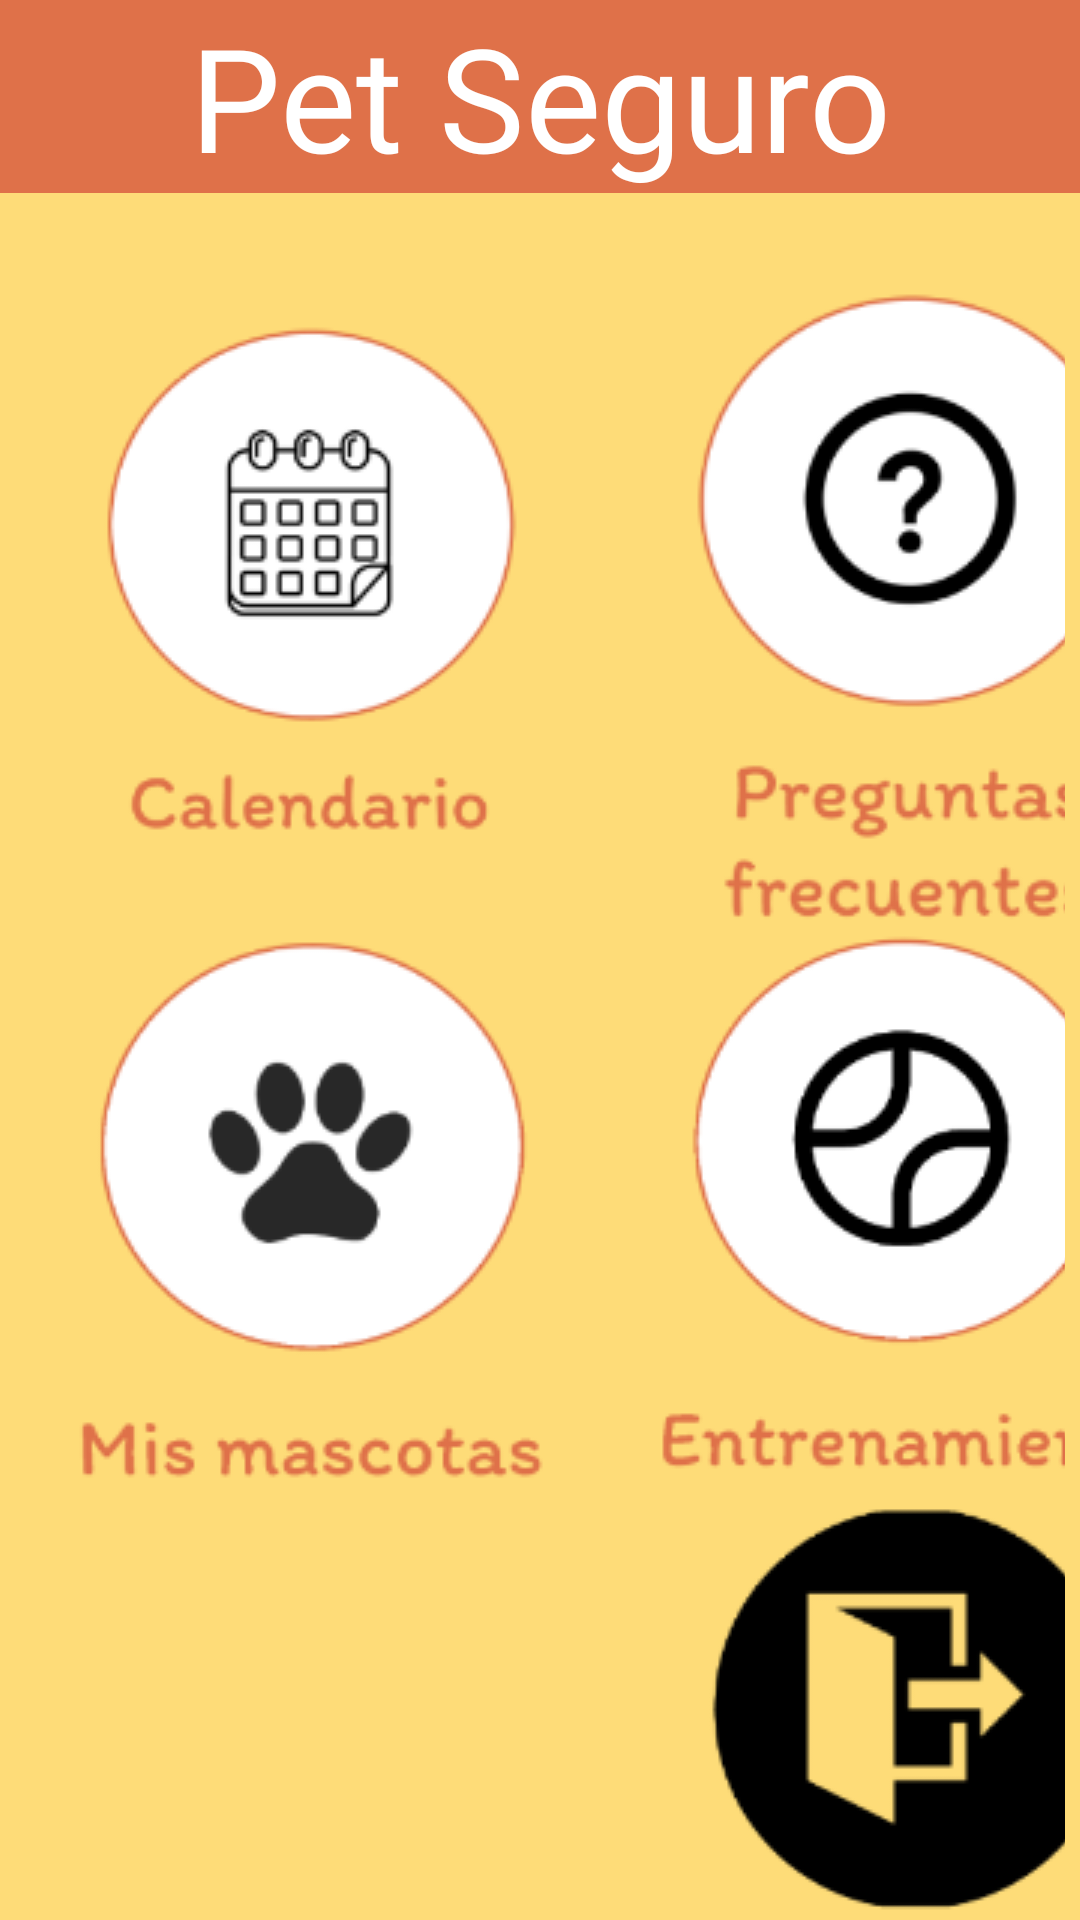

Reconstruct the res/layout file that produces this screen, plus the resources it refers to.
<!-- AndroidManifest.xml: application theme Theme.PetSeguroApp -->
<!-- res/layout/activity_menu.xml -->
<?xml version="1.0" encoding="utf-8"?>
<LinearLayout xmlns:android="http://schemas.android.com/apk/res/android"
    xmlns:app="http://schemas.android.com/apk/res-auto"
    xmlns:tools="http://schemas.android.com/tools"
    android:layout_width="match_parent"
    android:layout_height="match_parent"
    android:background="@color/amarilloFondo"
    android:orientation="vertical"
    tools:context=".MenuActivity">


    <TextView
        android:id="@+id/tvTitulo"
        android:layout_width="match_parent"
        android:layout_height="wrap_content"
        android:layout_marginBottom="0dp"
        android:fontFamily="@font/itim"
        android:text="@string/titulo"
        android:textAlignment="center"
        android:textColor="@color/white"
        android:background="@color/naranjaTitulo"
        android:textSize="48sp" />

    <GridLayout
        android:layout_width="match_parent"
        android:layout_height="wrap_content"
        android:columnCount="2"
        android:layout_marginTop="30dp"
        android:paddingHorizontal="5dp"
        android:backgroundTint="@color/amarilloFondo"
        android:background="@color/amarilloFondo">

        <ImageButton
            android:id="@+id/ibCalendario"
            android:layout_width="200sp"
            android:layout_height="200sp"
            android:layout_marginLeft="0dp"
            android:layout_row="0"
            android:layout_column="0"
            android:background="@color/amarilloFondo"
            app:srcCompat="@drawable/calendario" />

        <ImageButton
            android:id="@+id/ibPreguntasFrec"
            android:layout_width="200sp"
            android:layout_height="wrap_content"
            android:layout_marginLeft="0dp"
            android:layout_row="0"
            android:layout_column="1"
            android:background="@color/amarilloFondo"
            app:srcCompat="@drawable/preguntas" />

        <ImageButton
            android:id="@+id/ibMisMascotas"
            android:layout_width="200sp"
            android:layout_height="wrap_content"
            android:layout_row="1"
            android:layout_column="0"
            android:background="@color/amarilloFondo"
            app:srcCompat="@drawable/mis_mascotas" />

        <ImageButton
            android:id="@+id/ibEntrenamiento"
            android:layout_width="200sp"
            android:layout_height="wrap_content"
            android:layout_row="1"
            android:layout_column="1"
            android:background="@color/amarilloFondo"
            app:srcCompat="@drawable/entrenamiento" />

        <ImageButton
            android:id="@+id/ibCerrarSesion"
            android:layout_width="200sp"
            android:layout_height="wrap_content"
            android:layout_row="2"
            android:layout_column="1"
            android:background="@color/amarilloFondo"
            app:srcCompat="@drawable/cerrarsesion" />


    </GridLayout>


</LinearLayout>
<!-- resources referenced by this layout -->
<resources>
  <color name="amarilloFondo">#FEDC78</color>
  <color name="naranjaTitulo">#DF7149</color>
  <color name="white">#FFFFFFFF</color>
  <!-- drawable calendario: png bitmap (drawable, 16798 bytes) -->
  <!-- drawable cerrarsesion: png bitmap (drawable, 13420 bytes) -->
  <!-- drawable entrenamiento: png bitmap (drawable, 17109 bytes) -->
  <!-- drawable mis_mascotas: png bitmap (drawable, 16004 bytes) -->
  <!-- drawable preguntas: png bitmap (drawable, 20759 bytes) -->
  <string name="titulo">Pet Seguro</string>
  <style name="Theme.PetSeguroApp" parent="Base.Theme.PetSeguroApp" />
  <style name="Base.Theme.PetSeguroApp" parent="Theme.Material3.DayNight.NoActionBar">
          
          
          <item name="colorPrimary">@color/naranjaTitulo</item>
      </style>
</resources>
